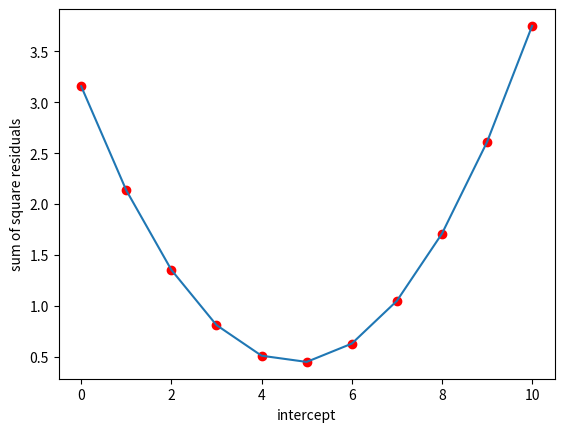

Recreate this plot in Python.
import matplotlib.pyplot as plt

class Point():
    def __init__(self, x, y):
        self.x = x
        self.y = y
    
    def residual(self, slope, intercept):
        return self.y - (intercept + slope * self.x)
        
class Points():
    def __init__(self, points : list[Point]) -> None:
        self.points = points
    
    def residuals(self, slope, intercept):
        return [point.residual(slope, intercept) for point in self.points]
    
    def square_residuals(self, residuals):
        return [residual**2 for residual in residuals]

points = Points([Point(0.5, 1.4), Point(2.3, 1.9), Point(2.9, 3.2)])

tpp = []
intercept = 0
while intercept <= 2:
    tpp.append(sum(points.square_residuals(points.residuals(0.64, intercept))))
    intercept += 0.2

plt.plot(tpp, "ro")
plt.plot(tpp)
plt.ylabel('sum of square residuals')
plt.xlabel('intercept')
plt.show()
